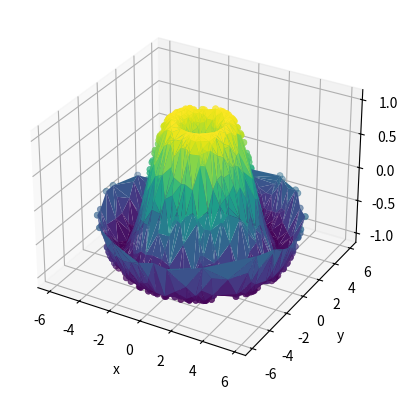

Write Python code to recreate this figure.
import numpy as np
import matplotlib as mpl
import matplotlib.pyplot as plt

# 三維繪圖法
# 使用 mplot3d 模組 建立一個三維空間的座標圖
from mpl_toolkits import mplot3d 
# fig = plt.figure()
# ax = plt.axes(projection = '3d')

# 三維的點和線
# 三維線條所需要的資料
# zline = np.linspace(0, 15, 1000)
# xline = np.sin(zline)
# yline = np.cos(zline)
# ax.plot3D(xline, yline, zline, 'blue')

# 三維散佈圖點所需要的資料
# zdata = 15 * np.random.random(100)
# xdata = np.sin(zdata) + 0.1 * np.random.random(100)
# ydata = np.cos(zdata) + 0.1 * np.random.random(100)
# ax.scatter3D(xdata, ydata, zdata, c = zdata, cmap = 'winter')

# 三維的等高線圖
def f(x, y):
    return np.sin(np.sqrt(x ** 2 + y ** 2))

# x = np.linspace(-6, 6, 30)
# y = np.linspace(-6, 6, 30)
# X, Y= np.meshgrid(x, y)
# Z = f(X, Y)

fig = plt.figure()
ax = plt.axes(projection = '3d')
# ax.contour3D(X, Y, Z, 50, cmap = 'binary')
ax.set_xlabel('x')
ax.set_ylabel('y')
ax.set_zlabel('z')

# 可以使用 view_init方法設定高度和方位角(簡稱視角)
# ax.view_init(60, 35)

# 線框圖和表面圖
# ax.plot_wireframe(X, Y, Z, color = 'purple')
# ax.set_title('wireframe')

# ax.plot_surface(X, Y, Z, rstride = 1, cstride = 1, cmap = 'viridis', edgecolor = 'none')
# ax.set_title('surface')

# 平面圖的資料格式一定要是二維但不一定要是直線
# r = np.linspace(0, 6, 20)
# theta = np.linspace(-0.9 * np.pi, 0.8 * np.pi, 40)
# r, theta = np.meshgrid(r, theta)

# X = r * np.sin(theta)
# Y = r * np.cos(theta)
# Z = f(X, Y)

# ax.plot_surface(X, Y, Z, rstride = 1, cstride = 1, cmap = 'viridis', edgecolor = 'none')

# 表面三角剖分
theta = 2 * np.pi * np.random.random(1000)
r = 6 * np.random.random(1000)
x = np.ravel(r * np.sin(theta))
y = np.ravel(r * np.cos(theta))
z = f(x, y)

ax.scatter(x, y, z, c = z, cmap = 'viridis', linewidth = 0.5)
ax.plot_trisurf(x, y, z, cmap = 'viridis', edgecolor = 'none')

plt.show()